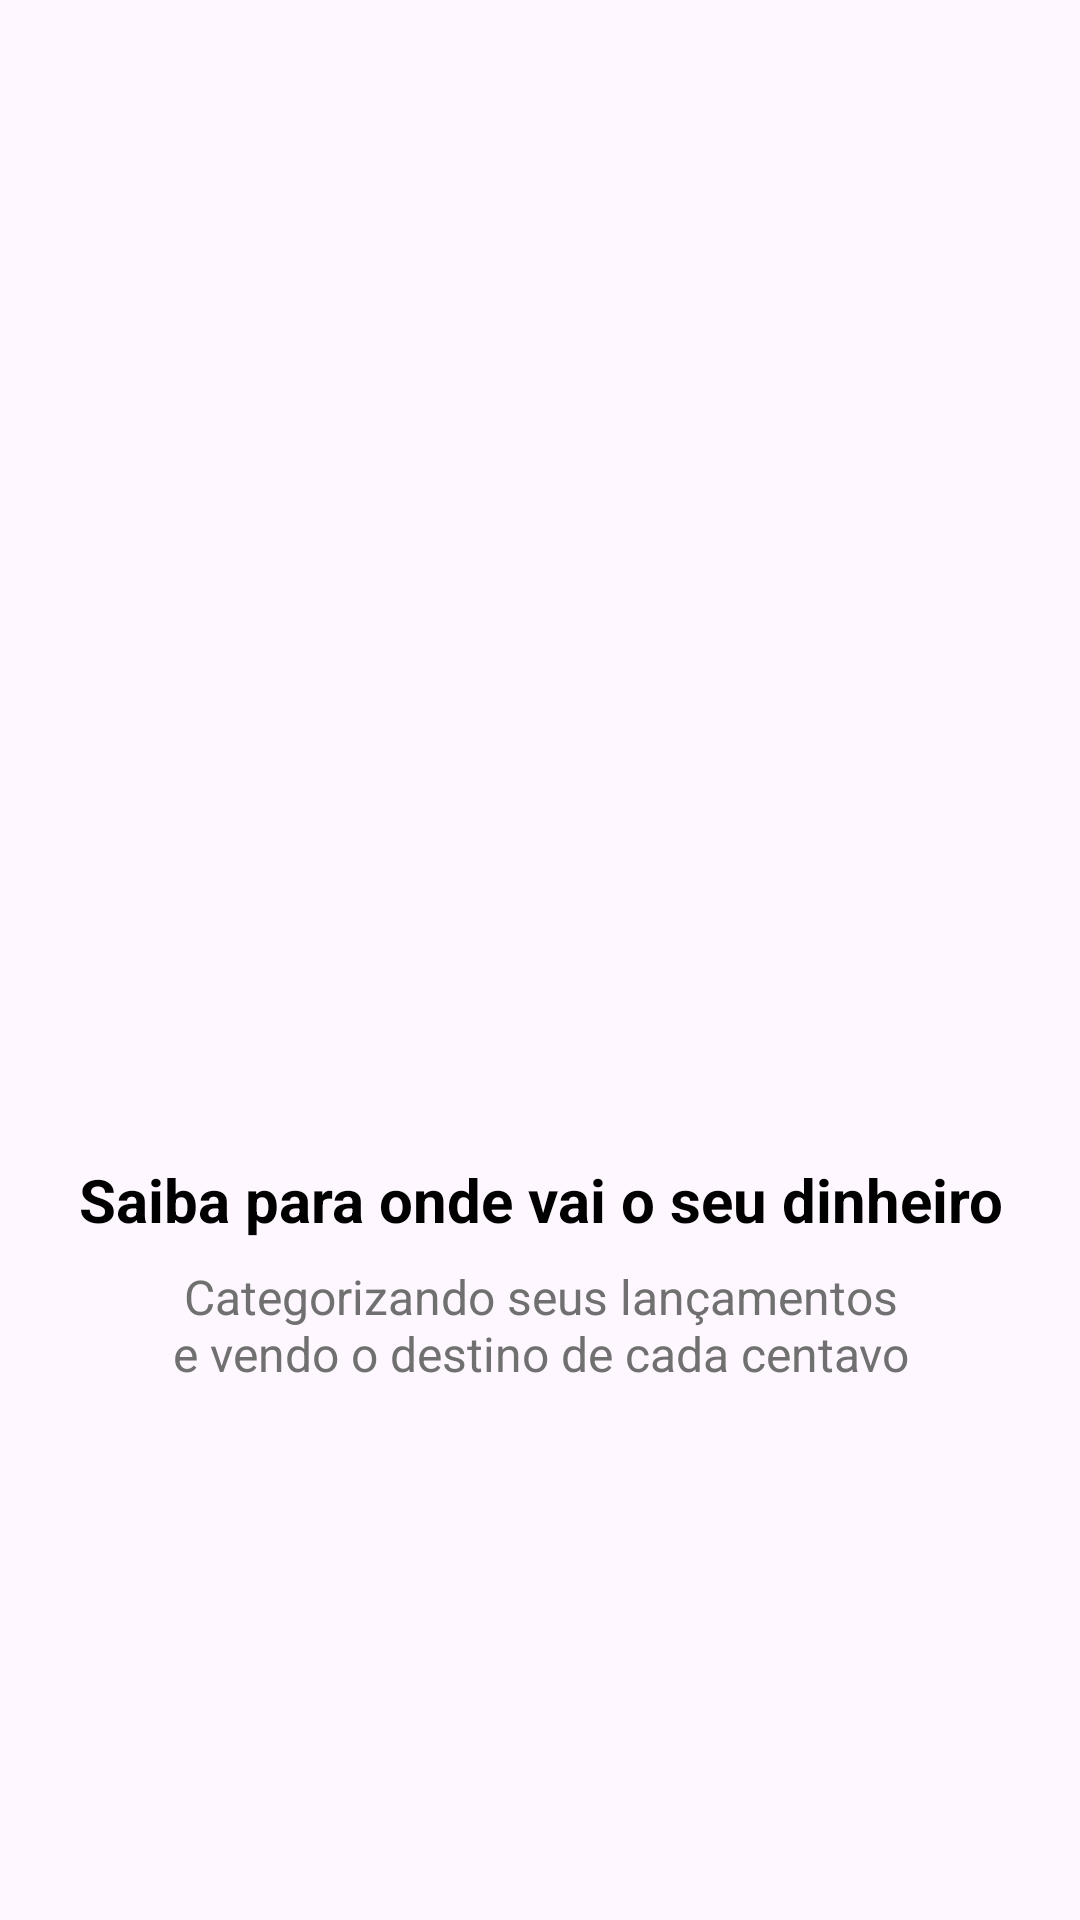

The Android layout XML behind this screen, and the referenced resources:
<!-- AndroidManifest.xml: application theme Theme.OrganizzeClone -->
<!-- res/layout/intro_2.xml -->
<?xml version="1.0" encoding="utf-8"?>
<androidx.constraintlayout.widget.ConstraintLayout xmlns:android="http://schemas.android.com/apk/res/android"
    xmlns:app="http://schemas.android.com/apk/res-auto"
    xmlns:tools="http://schemas.android.com/tools"
    android:layout_width="match_parent"
    android:layout_height="match_parent">

    <ImageView
        android:id="@+id/imageView"
        android:layout_width="200dp"
        android:layout_height="200dp"
        android:layout_marginBottom="8dp"
        app:layout_constraintBottom_toTopOf="@+id/textView"
        app:layout_constraintEnd_toEndOf="parent"
        app:layout_constraintStart_toStartOf="parent"
        app:layout_constraintTop_toTopOf="parent"
        app:layout_constraintVertical_chainStyle="packed"
        app:srcCompat="@drawable/dois" />

    <TextView
        android:id="@+id/textView"
        android:layout_width="wrap_content"
        android:layout_height="wrap_content"
        android:layout_marginBottom="8dp"
        android:text="@string/titulo2"
        android:textAlignment="center"
        android:textColor="@color/black"
        android:textSize="20sp"
        android:textStyle="bold"
        app:layout_constraintBottom_toTopOf="@+id/textView2"
        app:layout_constraintEnd_toEndOf="parent"
        app:layout_constraintStart_toStartOf="parent"
        app:layout_constraintTop_toBottomOf="@+id/imageView" />

    <TextView
        android:id="@+id/textView2"
        android:layout_width="wrap_content"
        android:layout_height="wrap_content"
        android:text="@string/desc2"
        android:textAlignment="center"
        android:textColor="@color/dark_gray"
        android:textSize="16sp"
        app:layout_constraintBottom_toBottomOf="parent"
        app:layout_constraintEnd_toEndOf="parent"
        app:layout_constraintStart_toStartOf="parent"
        app:layout_constraintTop_toBottomOf="@+id/textView" />
</androidx.constraintlayout.widget.ConstraintLayout>
<!-- resources referenced by this layout -->
<resources>
  <color name="black">#FF000000</color>
  <color name="dark_gray">#707070</color>
  <string name="desc2">Categorizando seus lançamentos\ne vendo o destino de cada centavo</string>
  <string name="titulo2">Saiba para onde vai o seu dinheiro</string>
  <style parent="Base.Theme.OrganizzeClone" name="Theme.OrganizzeClone" />
  <style parent="Theme.Material3.DayNight.NoActionBar" name="Base.Theme.OrganizzeClone">
      
      
      <item name="colorPrimary">@color/colorPrimary</item>
      <item name="colorPrimaryDark">@color/colorPrimaryDark</item>
      <item name="colorAccent">@color/colorAccent</item>
      <item name="titleTextColor">@color/white</item>
      <item name="actionBarStyle">@style/AppTheme.ActionBar</item>
      <item name="windowActionBar">true</item>
      <item name="windowNoTitle">false</item>
  </style>
  <color name="colorPrimary">#01C7D2</color>
  <color name="colorPrimaryDark">#00B2BC</color>
  <color name="colorAccent">#FF706A</color>
  <color name="white">#FFFFFFFF</color>
  <style parent="Widget.AppCompat.Light.ActionBar" name="AppTheme.ActionBar">
      <item name="background">@color/colorPrimary</item>
      <item name="android:height">150dp</item>
      <item name="height">60dp</item>
  </style>
</resources>
